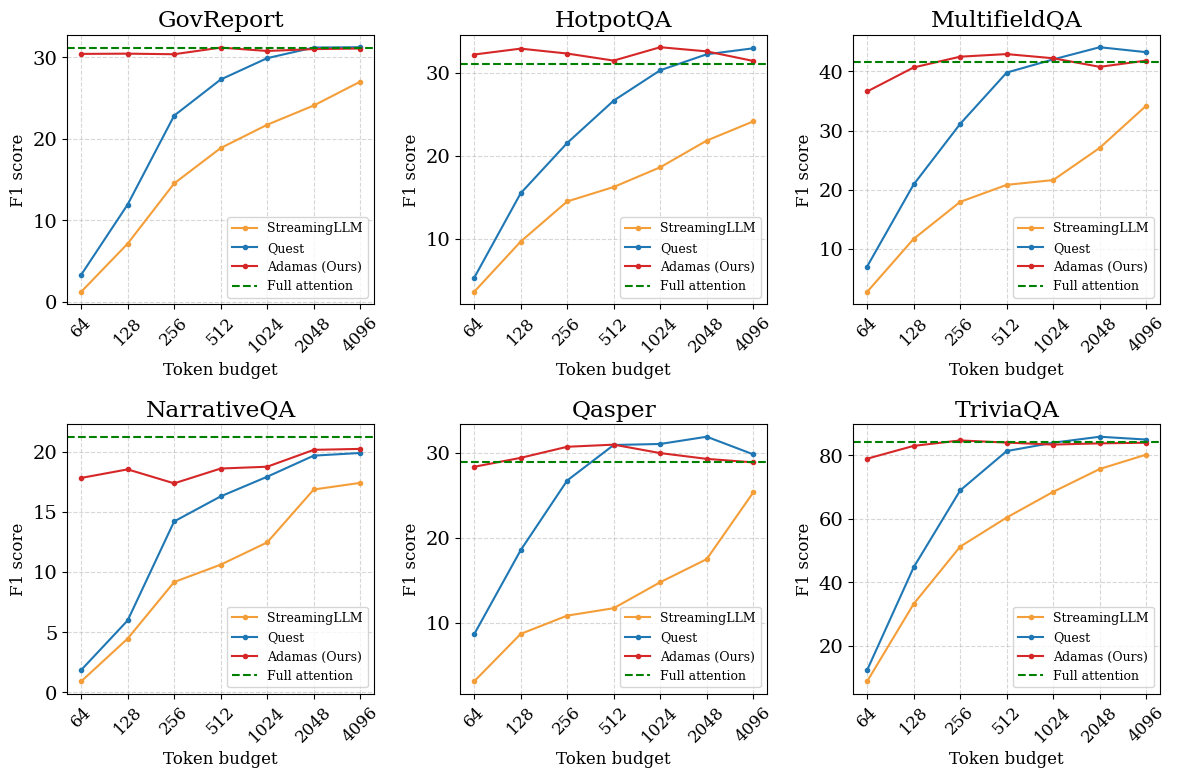

Reproduce this figure in Python. (Note: this script raises an exception after producing the figure.)
import matplotlib.pyplot as plt

plt.rcParams.update({
    "font.size": 14,
    "font.family": "serif",
    "figure.dpi": 300
})

x = [64, 128, 256, 512, 1024, 2048, 4096]
methods = ["Adamas (Ours)", "Quest", "StreamingLLM"]
datasets = ["Qasper", "HotpotQA", "GovReport", "TriviaQA", "NarrativeQA", "MultifieldQA"]

data = {
    "GovReport": {
        "StreamingLLM": [1.21, 7.13, 14.52, 18.86, 21.72, 24.08, 27.01],
        "Quest": [3.3, 11.93, 22.84, 27.27, 29.89, 31.19, 31.23],
        "Adamas (Ours)": [30.41, 30.44, 30.37, 31.18, 30.77, 31, 31.07],
    },
    "HotpotQA": {
        "StreamingLLM": [3.63, 9.68, 14.51, 16.25, 18.62, 21.83, 24.14],
        "Quest": [5.31, 15.49, 21.54, 26.64, 30.29, 32.21, 32.93],
        "Adamas (Ours)": [32.18, 32.89, 32.3, 31.45, 33.06, 32.56, 31.41],
    },
    "MultifieldQA": {
        "StreamingLLM": [2.70, 11.67, 17.93, 20.81, 21.62, 27.07, 34.21],
        "Quest": [6.99, 20.87, 31.12, 39.8, 42.03, 44.09, 43.25],
        "Adamas (Ours)": [36.6, 40.67, 42.49, 42.93, 42.22, 40.77, 41.83],
    },
    "NarrativeQA": {
        "StreamingLLM": [0.92, 4.47, 9.17, 10.61, 12.46, 16.85, 17.40],
        "Quest": [1.86, 5.98, 14.2, 16.28, 17.91, 19.66, 19.88],
        "Adamas (Ours)": [17.81, 18.52, 17.36, 18.59, 18.74, 20.14, 20.22],
    },
    "Qasper": {
        "StreamingLLM": [3.15, 8.72, 10.87, 11.74, 14.79, 17.50, 25.33],
        "Quest": [8.67, 18.54, 26.72, 30.89, 31.01, 31.86, 29.79],
        "Adamas (Ours)": [28.33, 29.38, 30.68, 30.93, 29.94, 29.26, 28.85],
    },
    "TriviaQA": {
        "StreamingLLM": [8.73, 33.14, 51.20, 60.37, 68.48, 75.67, 80.21],
        "Quest": [12.29, 44.68, 68.92, 81.32, 83.95, 85.84, 84.94],
        "Adamas (Ours)": [78.91, 82.95, 84.67, 83.99, 83.36, 83.75, 83.95],
    },
}


# Full baseline
full_line = {
    "Qasper": 28.89, "HotpotQA": 31.07, "GovReport": 31.12,
    "TriviaQA": 84.25, "NarrativeQA": 21.23, "MultifieldQA": 41.64
}

colors = {
    "StreamingLLM": "#f49e39",
    "Quest": "#1f77b4",
    "Adamas (Ours)": "#d62728",
}

fig, axes = plt.subplots(2, 3, figsize=(12, 8), sharex=False, sharey=False)
axes = axes.flatten()

for i, (dataset, results) in enumerate(data.items()):
    ax = axes[i]

    for method, values in results.items():
        ax.plot(x[:len(values)], values, marker=".", label=method, color=colors[method])

    ax.axhline(full_line[dataset], ls="--", color="green", label="Full attention")

    ax.set_title(dataset)
    ax.set_ylabel("F1 score", fontsize=12)
    ax.set_xlabel("Token budget", fontsize=12)

    ax.set_xscale("log", base=2)
    ax.set_xticks(x[:len(values)])
    ax.set_xticklabels(x[:len(values)], rotation=45, ha="center", fontsize=12)

    for spine in ax.spines.values():
        spine.set_visible(True)

    ax.grid(True, linestyle="--", alpha=0.5)
    ax.legend(fontsize=9, loc="best", frameon=True)

plt.tight_layout(rect=[0, 0, 1, 1])  # 给 legend 腾空间
plt.savefig("/data0/ysy/Adamas/results/longbench.png", bbox_inches="tight", pad_inches=0.02)
plt.savefig("/data0/ysy/Adamas/results/longbench.pdf", bbox_inches="tight", pad_inches=0.02)
